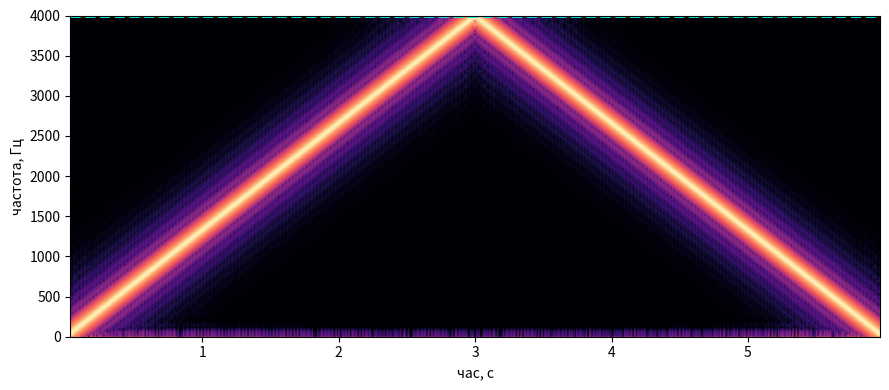
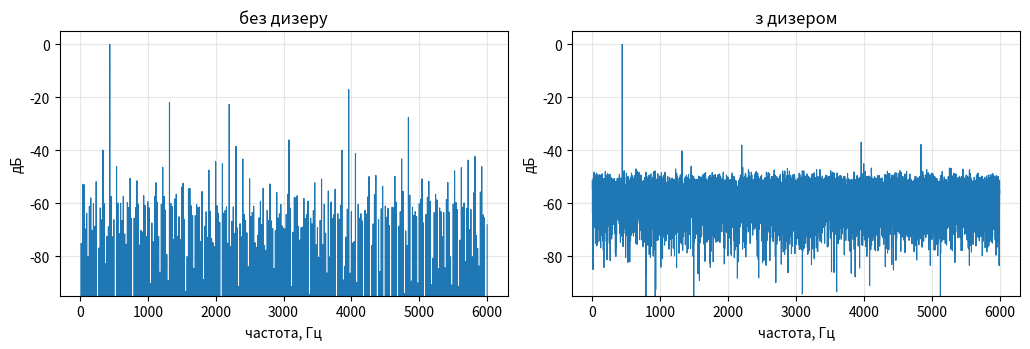

Here is the Python script that generated these plots, in order:
import numpy as np
import matplotlib
matplotlib.use("Agg")
import matplotlib.pyplot as plt
from scipy.io import wavfile
from scipy.signal import spectrogram

SR = 44100         

def save_wav(name, x, sr=SR):
    x = np.clip(np.asarray(x, dtype=float), -1, 1)
    wavfile.write(name, sr, (x * 32767).astype(np.int16))
    print(f"   збережено: {name}   ({len(x)/sr:.1f} с, {sr} Гц)")


def load_wav(name):
    sr, x = wavfile.read(name)
    return sr, x.astype(float) / 32767


def peak_freq(x, sr=SR):
    sp = np.abs(np.fft.rfft(x * np.hanning(len(x))))
    return np.fft.rfftfreq(len(x), 1 / sr)[sp.argmax()]


def snr_db(clean, noisy):
    err = np.asarray(noisy, float) - np.asarray(clean, float)
    return 10 * np.log10((np.asarray(clean, float) ** 2).mean()
                         / ((err ** 2).mean() + 1e-20))


def plot_spectrum(sigs, name, sr=SR, fmax=6000):
    fig, ax = plt.subplots(1, len(sigs), figsize=(5.2 * len(sigs), 3.6))
    if len(sigs) == 1:
        ax = [ax]
    for a, (x, lab) in zip(ax, sigs):
        sp = 20 * np.log10(np.abs(np.fft.rfft(x * np.hanning(len(x)))) + 1e-9)
        sp -= sp.max()
        fr = np.fft.rfftfreq(len(x), 1 / sr)
        m = fr < fmax
        a.plot(fr[m], sp[m], lw=0.8)
        a.set_title(lab); a.set_xlabel("частота, Гц"); a.set_ylabel("дБ")
        a.set_ylim(-95, 5); a.grid(alpha=0.3)
    fig.tight_layout(); fig.savefig(name, dpi=130); plt.close(fig)
    print("   збережено:", name)


def plot_spectrogram(x, name, sr=SR):
    f, t, S = spectrogram(x, sr, nperseg=512, noverlap=448)
    fig, ax = plt.subplots(figsize=(9, 4))
    ax.pcolormesh(t, f, 10 * np.log10(S + 1e-12), cmap="magma", shading="gouraud")
    ax.axhline(sr / 2, color="cyan", lw=2, ls="--")
    ax.set_xlabel("час, с"); ax.set_ylabel("частота, Гц")
    fig.tight_layout(); fig.savefig(name, dpi=130); plt.close(fig)
    print("   збережено:", name)

def tone(freq, dur=2.0, amp=0.5, sr=SR):
    t = np.arange(int(dur * sr)) / sr
    return amp * np.sin(2 * np.pi * freq * t)


def sweep(f0, f1, dur=6.0, amp=0.5, sr=SR):
    t = np.arange(int(dur * sr)) / sr
    phase = 2 * np.pi * (f0 * t + (f1 - f0) / (2 * dur) * t**2)
    return amp * np.sin(phase)


def quantize(x, bits):
    levels = 2**bits
    scale = levels / 2 - 1
    return np.clip(np.round(np.asarray(x) * scale), -scale, scale) / scale


def dither(x, bits, rng=None):
    if rng is None:
        rng = np.random.default_rng(7)
    step = 2 / 2**bits
    noise = rng.uniform(-step / 2, step / 2, len(x))
    return quantize(np.asarray(x) + noise, bits)


def check(label, ok, detail=""):
    print(f"   [{'OK ' if ok else 'НІ '}] {label}" + ("" if ok or not detail else f"   — {detail}"))
    if not ok:
        print("\n   Зупиняюся. Виправте це місце й запустіть знову.")
        raise SystemExit(1)


def self_test():
    print("\n1. Синтез тону")
    x = tone(440, 1.0)
    check("довжина відповідає тривалості", len(x) == SR, f"{len(x)} замість {SR}")
    check("амплітуда близько 0,5", abs(np.abs(x).max() - 0.5) < 0.01, f"{np.abs(x).max():.3f}")
    check("частота справді 440 Гц", abs(peak_freq(x) - 440) < 2, f"{peak_freq(x):.0f} Гц")

    print("\n2. Свіп")
    s = sweep(200, 800, 4.0)
    check("довжина правильна", len(s) == 4 * SR, str(len(s)))
    n = len(s) // 5
    pk = [peak_freq(s[i*n:(i+1)*n]) for i in range(5)]
    want = [200 + 150 * (i + 0.5) * 0.8 for i in range(5)]   # 260 380 500 620 740
    check("частота зростає від вікна до вікна", all(pk[i] < pk[i+1] for i in range(4)), " ".join(f"{p:.0f}" for p in pk))
    check("зростає саме рівномірно", max(abs(a - b) for a, b in zip(pk, want)) < 40, "виміряно " + " ".join(f"{p:.0f}" for p in pk) + ", очікувано " + " ".join(f"{w:.0f}" for w in want))

    print("\n3. Квантування")
    t = tone(440, 1.0, amp=0.9)
    for b, want in ((16, 98.1), (8, 49.9), (4, 25.8)):
        got = snr_db(t, quantize(t, b))
        check(f"{b:>2} біт: SNR близько {want:.0f} дБ", abs(got - want) < 3.0, f"у вас {got:.1f} дБ")
    check("4 біти дають не більше 16 різних значень", len(np.unique(quantize(t, 4))) <= 16, str(len(np.unique(quantize(t, 4)))))

    print("\n4. Дизер")
    q = tone(440, 2.0, amp=0.25)
    a, b = quantize(q, 4), dither(q, 4)
    check("дизер щось змінив", not np.allclose(a, b))
    check("дизер трохи погіршив SNR", snr_db(q, b) < snr_db(q, a), f"{snr_db(q,b):.1f} проти {snr_db(q,a):.1f} дБ")

    print("\n   Усі тести пройдено. Далі — завдання 2 і 4.\n")


def make_files():
    print("Тони")
    for f in (220, 440, 880):
        save_wav(f"tone_{f}.wav", tone(f, 2.0))

    print("\nСвіп за межу Найквіста")
    sr = 8000
    s = sweep(0, sr, 6.0, sr=sr)
    save_wav("sweep.wav", s, sr=sr)
    plot_spectrogram(s, "sweep.png", sr=sr)
    print(f"   межа Найквіста тут: {sr//2} Гц")
    for f in (3000, 5000, 7000):
        x = tone(f, 1.0, sr=sr)
        save_wav(f"alias_{f}.wav", x, sr=sr)
        print(f"   задано {f} Гц → чути {peak_freq(x, sr):.0f} Гц")

    print("\nКвантування")
    t = tone(440, 2.0, amp=0.9)
    for b in (16, 8, 4):
        q = quantize(t, b)
        save_wav(f"quant_{b}bit.wav", q)
        print(f"   {b:>2} біт: SNR {snr_db(t, q):.1f} дБ")

    print("\nДизер")
    q = tone(440, 3.0, amp=0.25)
    save_wav("dither_off.wav", quantize(q, 4))
    save_wav("dither_on.wav", dither(q, 4))
    plot_spectrum([(quantize(q, 4), "без дизеру"), (dither(q, 4), "з дизером")], "dither.png")


if __name__ == "__main__":
    try:
        self_test()
    except NotImplementedError as e:
        print(f"\nойойой\n")
        raise SystemExit(1)
    make_files()
